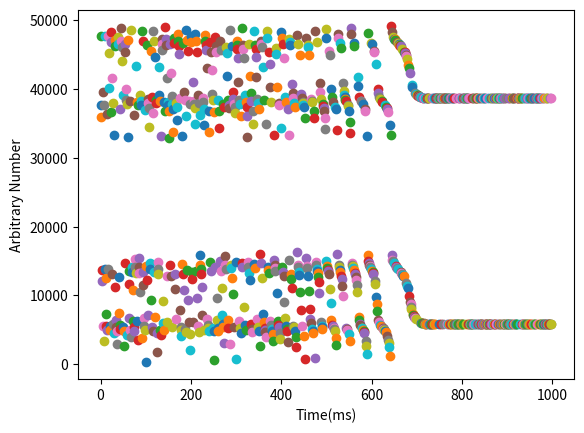

This chart was generated by the following Python code: (Note: this script raises an exception after producing the figure.)
import numpy as np
import matplotlib.pyplot as plt
import csv

# took data from print statement from blinkusb.py code
result = [37712, 35895, 47642, 13700, 12129, 39530, 5486, 37661, 3377, 47651, 13834, 12551, 7356, 5567, 4968, 36379, 47689, 13796, 45269, 40085, 5620, 4979, 36630, 48238, 46828, 13054, 41633, 5800, 37932, 4484, 33231, 47058, 46212, 11278, 6366, 5369, 4792, 2898, 47551, 46530, 12611, 7444, 5669, 5103, 37030, 48862, 47014, 46116, 44010, 39055, 5355, 4795, 2709, 14767, 46539, 45332, 39969, 38403, 37829, 4275, 32941, 47069, 13493, 11724, 6681, 38258, 4988, 3893, 48528, 14139, 13333, 10743, 6293, 5425, 4890, 36259, 15338, 14087, 13210, 43262, 6252, 38144, 37652, 3536, 15414, 14069, 13275, 10566, 39058, 38209, 37685, 3857, 48396, 46953, 13376, 11463, 6648, 5522, 5037, 36953, 275, 14313, 46340, 12211, 7155, 38463, 37904, 37238, 34401, 14711, 13817, 45528, 9400, 38807, 5358, 4854, 36482, 48341, 46928, 13436, 44647, 6876, 38376, 37890, 4472, 1844, 14801, 13884, 13099, 43160, 39139, 38240, 5016, 4239, 33135, 47276, 46491, 45586, 9168, 6047, 38121, 4914, 36793, 49017, 47189, 46436, 12752, 41633, 6092, 38150, 37680, 36826, 32800, 14463, 46484, 12861, 42303, 38931, 5452, 37798, 37083, 33747, 47454, 46641, 13145, 10999, 6576, 38375, 37901, 37389, 35490, 48008, 46894, 46257, 45067, 7840, 38718, 5341, 4934, 4098, 33104, 14527, 46606, 13062, 10808, 39583, 38434, 5188, 4707, 36014, 48599, 47057, 13669, 45471, 9291, 6140, 38190, 37791, 4386, 2076, 47733, 46836, 13460, 12331, 40983, 6078, 38190, 37816, 37158, 34969, 47911, 46925, 13571, 45401, 9617, 39097, 5544, 37913, 4716, 36240, 15864, 14446, 13793, 13134, 11243, 7102, 38619, 38099, 4967, 37076, 34825, 47824, 46914, 46358, 45578, 43012, 6557, 5694, 5243, 4858, 36769, 33741, 14794, 46805, 13530, 45413, 42811, 39298, 38433, 5234, 4809, 36609, 624, 47506, 14062, 46252, 45355, 9599, 6444, 38410, 5250, 4871, 36852, 34253, 14990, 46891, 13568, 45698, 11066, 7193, 5908, 5378, 37822, 37296, 3069, 15660, 14430, 13884, 46078, 45144, 41937, 6482, 38448, 5298, 37721, 37167, 2897, 48486, 14473, 13925, 46193, 12582, 10276, 39565, 38584, 5392, 37833, 37438, 36453, 694, 14868, 46919, 46443, 45835, 44527, 40989, 6310, 38409, 5286, 37733, 4518, 36026, 48852, 14677, 14064, 46377, 45799, 44521, 8309, 39074, 5657, 38062, 4995, 37334, 36101, 33030, 14814, 14190, 46482, 13215, 12259, 41918, 39331, 5818, 38178, 5081, 4744, 36844, 34891, 48390, 14578, 14033, 46350, 45814, 44684, 41699, 6546, 38601, 5411, 37882, 4788, 37006, 2611, 16005, 14691, 46920, 46481, 46029, 12465, 43108, 7266, 6092, 38387, 5303, 5040, 4691, 4017, 34939, 48455, 47419, 14118, 13728, 13265, 45355, 43619, 40325, 6269, 5713, 38164, 5125, 4848, 4382, 3389, 33357, 15094, 14412, 13968, 13601, 45888, 45129, 10375, 40227, 6229, 5705, 5408, 37920, 37662, 4505, 3739, 34284, 48276, 47364, 14099, 46515, 13368, 12792, 44535, 9044, 6747, 38756, 5605, 38105, 5091, 4818, 37113, 3235, 33304, 15117, 47182, 46760, 46386, 13167, 12447, 11048, 40757, 39331, 38694, 5590, 5351, 37882, 4872, 37323, 3908, 2439, 16281, 47810, 14440, 14055, 46518, 13393, 12927, 44941, 10537, 7821, 39322, 38718, 5589, 38099, 37892, 37672, 37371, 4117, 35749, 804, 15420, 47439, 14266, 13940, 46398, 46078, 12876, 44871, 10575, 8006, 6636, 6057, 38465, 38230, 38026, 5077, 4863, 4547, 36844, 35799, 943, 48423, 14863, 14400, 46863, 13811, 13523, 13203, 12735, 11992, 10381, 40926, 39553, 6178, 38565, 5561, 5352, 5178, 37782, 37567, 37294, 36813, 35839, 34151, 48717, 15067, 47332, 14244, 13977, 13743, 13476, 13162, 45495, 44853, 10914, 8956, 40026, 6482, 38793, 5729, 5524, 38118, 5200, 5050, 4872, 37425, 37102, 3818, 2818, 34002, 16018, 47908, 47447, 14352, 14112, 46656, 13684, 13450, 45958, 12835, 12312, 11432, 9861, 40793, 39687, 39148, 38796, 38541, 38339, 38184, 5279, 5156, 5019, 37642, 37452, 4418, 36826, 3407, 35154, 33609, 48790, 47995, 14775, 14482, 14244, 14040, 46633, 13693, 46269, 13284, 13042, 12701, 12265, 11550, 10461, 41663, 40428, 6864, 6387, 38856, 5855, 5676, 38303, 38192, 5303, 5200, 37864, 4981, 4866, 4709, 4536, 37061, 36741, 3431, 2673, 1554, 33163, 15876, 48050, 14931, 14640, 14439, 14251, 14105, 46729, 13829, 46460, 13545, 13403, 13228, 13041, 45568, 45285, 12130, 11626, 43626, 9797, 8698, 7763, 39914, 39469, 6401, 6167, 38750, 38602, 5706, 5605, 5513, 38198, 38121, 5283, 5206, 5137, 5067, 4992, 37683, 4817, 4721, 37383, 37238, 37101, 4131, 36658, 3548, 3130, 2566, 34716, 1206, 33276, 49081, 15821, 48238, 15191, 14967, 47573, 14645, 47296, 47181, 47086, 14225, 14149, 46833, 13989, 13919, 46614, 13780, 46479, 46412, 46338, 46269, 46193, 13343, 13263, 13181, 45856, 12988, 12888, 12768, 45423, 45290, 45140, 44972, 44795, 11803, 44349, 11311, 11005, 43423, 43055, 9890, 42263, 9097, 8704, 8366, 8067, 40586, 40340, 7367, 7206, 7059, 6927, 6802, 6708, 39384, 6545, 39239, 39171, 39112, 39060, 39009, 38976, 38928, 38892, 38859, 6066, 38808, 6011, 5989, 5974, 38723, 38703, 5924, 38682, 5897, 5885, 38652, 5874, 5866, 38631, 38626, 38619, 38626, 5855, 5856, 38622, 5852, 5859, 5856, 5850, 5855, 38622, 5855, 38622, 38622, 5859, 38622, 38622, 5855, 38622, 38628, 38622, 38622, 38622, 38622, 38619, 38621, 5855, 38619, 38628, 5855, 38625, 38622, 38619, 5852, 38622, 38622, 38619, 38626, 38621, 38625, 38619, 38619, 5849, 38622, 38622, 5856, 38621, 5849, 38619, 5856, 38621, 5855, 38622, 38621, 5855, 38616, 38622, 5855, 5850, 38619, 5852, 5849, 38621, 5855, 5852, 5852, 5855, 5852, 5850, 38626, 38622, 5849, 38621, 5856, 5852, 38625, 5856, 5850, 5852, 38619, 38622, 38622, 38622, 38622, 5855, 38626, 38621, 38619, 38621, 5852, 38622, 5859, 38621, 5856, 5855, 5855, 5856, 5855, 5855, 38626, 5856, 38625, 5852, 38621, 5856, 5852, 38619, 38619, 38626, 38628, 5849, 5850, 38622, 5855, 38621, 5850, 38625, 5855, 5855, 5856, 5859, 38625, 38622, 5852, 38622, 38626, 38625, 5852, 5852, 5855, 5852, 5856, 38622, 5856, 5855, 38626, 5859, 5852, 5856, 5856, 5855, 38621, 5852, 38622, 38625, 5855, 38622, 5856, 5852, 5849, 38622, 38622, 5856, 38625, 38621, 38621, 5850, 5856, 38622, 38619, 38628, 5855, 38622, 5861, 38621, 38621, 5855, 5855, 5855, 38621, 38621, 5856, 5856, 38621, 5856, 5852, 5859, 5859, 5852, 38619, 38625, 5855, 5852, 5850, 5852, 5855, 38621, 38621, 38619, 5852, 38621, 38621, 5856, 5856, 5855, 5855, 5852, 38622, 5859, 38622, 38622, 38621, 38625, 38625, 38626, 5852, 38625, 38622, 38622, 5852, 5855, 5856, 5859, 38621, 5852, 38621, 5856, 5855, 5856, 38619, 38621, 5856, 38622, 5856, 5856, 38625, 38621, 5855, 38622, 5856, 38628, 38626, 5856, 38622, 5856, 5856, 38625, 5859, 5855, 38622, 38628, 38622, 5855, 38625, 38622, 38621, 38621, 5852, 5856, 38621, 38621, 5855, 38621, 5855, 5856, 38622, 5855, 38621, 5855, 5856, 5855, 5859, 38622, 38625, 38621, 5856, 5856, 5855, 5855, 5856, 38626, 5855, 38626, 5849, 5855, 5859]
result1 = []
result2 = []

# created two separate lists of data to compile in excel
for i in range (0, len(result)-1):
	if result[i]>30000:
		result1.append((i+1)*0.001)
		result2.append(result[i])

# print result1

# plot graph of data
for i in range (0,len(result)-1):
	plt.scatter(i,result[i])
	plt.plot(i,result[i])

plt.xlabel('Time(ms)')
plt.ylabel('Arbitrary Number')
plt.show()
 
# code to output into excel file
with open("output2.csv",'wb') as resultFile:
    wr = csv.writer(resultFile, dialect='excel')
    wr.writerow(result1)
    wr.writerow(result2)
